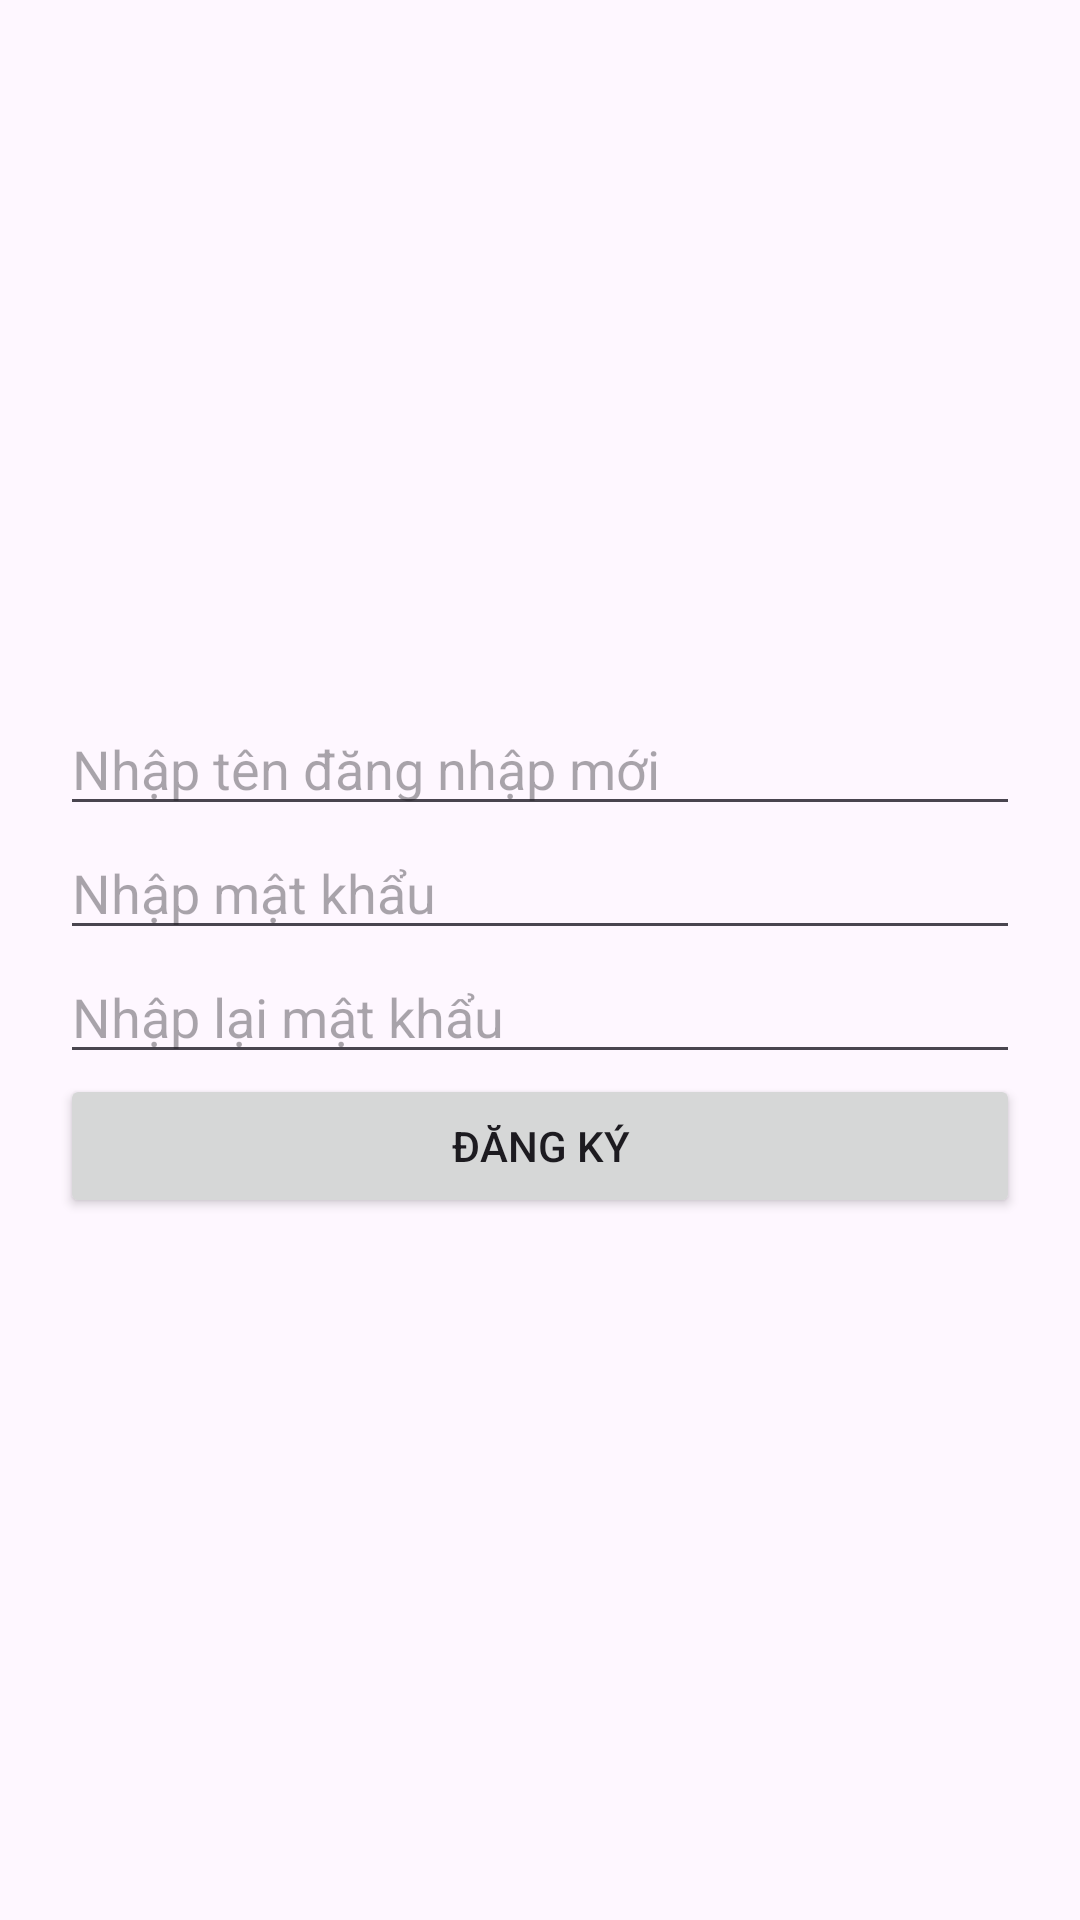

This screen was rendered from an Android layout file. Write that file and the resources it references.
<!-- AndroidManifest.xml: application theme Theme.AnatomyofMobile -->
<!-- res/layout/activity_register.xml -->
<?xml version="1.0" encoding="utf-8"?>
<LinearLayout xmlns:android="http://schemas.android.com/apk/res/android"
    android:layout_width="match_parent"
    android:layout_height="match_parent"
    android:orientation="vertical"
    android:padding="20dp"
    android:gravity="center">

    <EditText
        android:id="@+id/etUsernameRegister"
        android:layout_width="match_parent"
        android:layout_height="wrap_content"
        android:hint="Nhập tên đăng nhập mới" />

    <EditText
        android:id="@+id/etPasswordRegister"
        android:layout_width="match_parent"
        android:layout_height="wrap_content"
        android:hint="Nhập mật khẩu"
        android:inputType="textPassword" />
    
    <EditText
        android:id="@+id/etRePasswordRegister"
        android:layout_width="match_parent"
        android:layout_height="wrap_content"
        android:hint="Nhập lại mật khẩu"
        android:inputType="textPassword" />

    <Button
        android:id="@+id/btnRegister"
        android:layout_width="match_parent"
        android:layout_height="wrap_content"
        android:text="Đăng ký" />
</LinearLayout>
<!-- resources referenced by this layout -->
<resources>
  <style name="Theme.AnatomyofMobile" parent="Base.Theme.AnatomyofMobile" />
  <style name="Base.Theme.AnatomyofMobile" parent="Theme.Material3.DayNight.NoActionBar">
          
          
      </style>
</resources>
